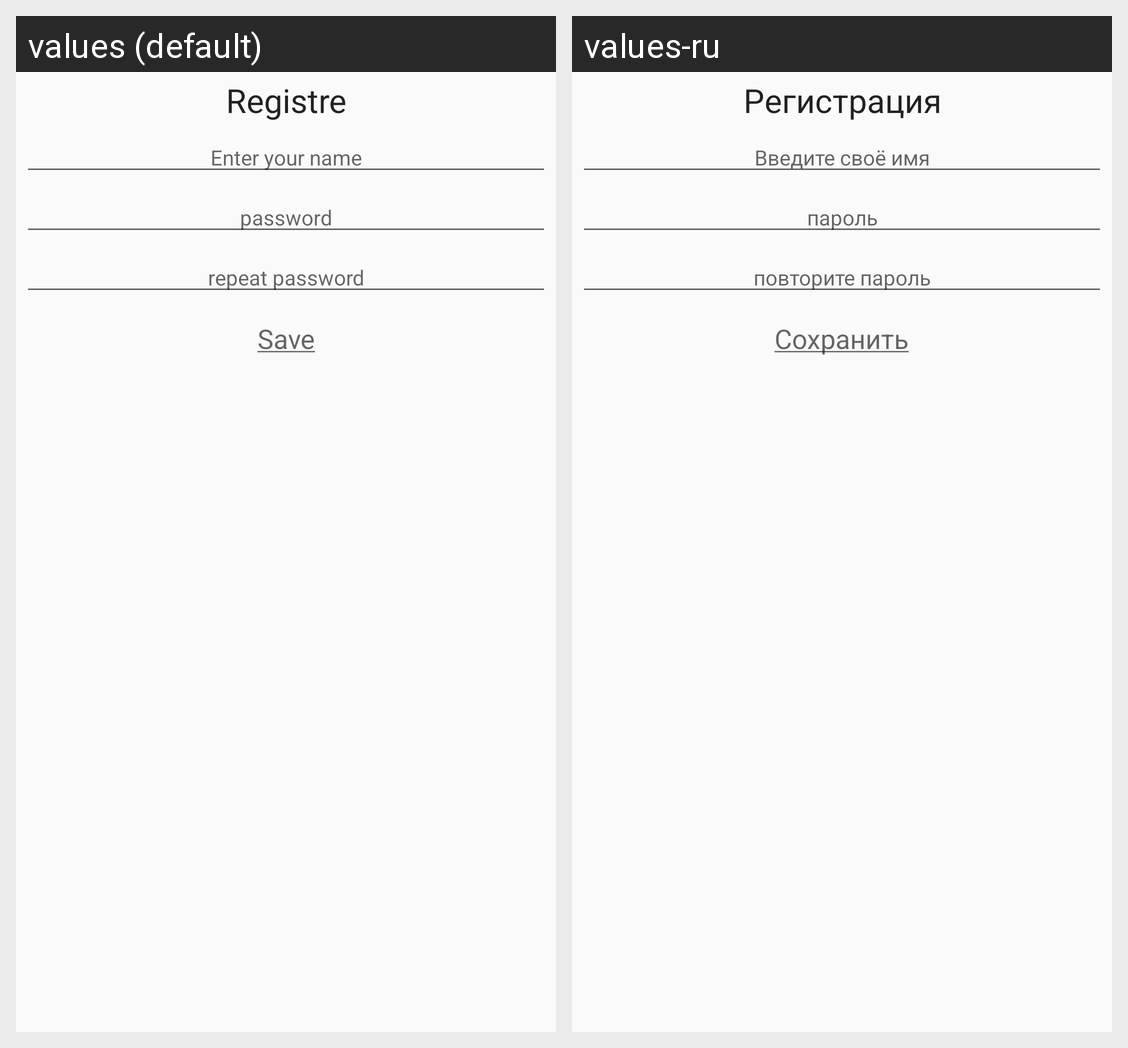

The same Android screen rendered under two of its app's locales, left to right. List the strings drawn on it with the default value and each locale's translation.
Android screen res/layout/fragment_registre.xml rendered under 2 locales, left to right: values (default), values-ru. Device: Nexus 5 (rendered at 1080×1920; each locale shown at half size, 540×960, under a caption strip naming it); theme AppTheme.
Strings drawn on this screen, with the default value and each locale's value (text and hints the layout hard-codes, and strings that could not be matched under every locale, appear in the picture but are not listed):

registre_header
  values: Registre
  values-ru: Регистрация

enter_name
  values: Enter your name
  values-ru: Введите своё имя

text_pass
  values: password
  values-ru: пароль

text_rewrite_pass
  values: repeat password
  values-ru: повторите пароль

save_btn
  values: Save
  values-ru: Сохранить
